Run: headless pygame with SDL's dummy video driver; simulated clock (each Clock.tick advances the game by its frame time, no real sleeping); random seed 0; keys injected as events and as key.get_pressed() state; no mouse input; restart key R tapped at the start of phases 3 and 4.
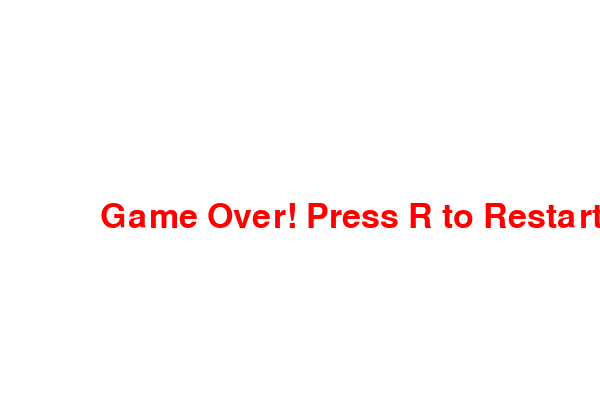
Frame 1 of 4 · flips 1–60 · no input
Frame 2 of 4 · flips 61–180 · tapped SPACE, RETURN · held RIGHT (→), D · screen unchanged from frame 1, image omitted
Frame 3 of 4 · flips 181–300 · tapped R · held DOWN (↓), S · screen unchanged from frame 2, image omitted
Frame 4 of 4 · flips 301–420 · tapped R · held LEFT (←), A, UP (↑), W · screen unchanged from frame 3, image omitted

The pygame program that drew these frames:

import pygame
import random

# Initialize Pygame
pygame.init()

# Screen settings
WIDTH, HEIGHT = 600, 400
screen = pygame.display.set_mode((WIDTH, HEIGHT))
pygame.display.set_caption("Gravity Ball Challenge")

# Colors
WHITE = (255, 255, 255)
BLUE = (0, 0, 255)
GREEN = (0, 255, 0)
RED = (255, 0, 0)

# Ball settings
ball_size = 20
ball_x = WIDTH // 3
ball_y = HEIGHT - ball_size - 10
ball_speed_y = 0
gravity = 0.5
jump_power = -10
is_jumping = False

# Platforms
platforms = [(random.randint(50, WIDTH - 50), random.randint(100, HEIGHT - 50)) for _ in range(5)]

# Clock
clock = pygame.time.Clock()

# Game loop
running = True
game_over = False

while running:
    screen.fill(WHITE)  # Clear screen before drawing

    for event in pygame.event.get():
        if event.type == pygame.QUIT:
            running = False

    if not game_over:
        # Gravity effect
        ball_speed_y += gravity
        ball_y += ball_speed_y

        # Jump mechanism
        keys = pygame.key.get_pressed()
        if keys[pygame.K_SPACE] and not is_jumping:
            ball_speed_y = jump_power
            is_jumping = True

        # Collision with platforms
        for plat_x, plat_y in platforms:
            if (plat_x < ball_x < plat_x + 80) and (plat_y - ball_size < ball_y < plat_y):
                ball_y = plat_y - ball_size
                ball_speed_y = 0
                is_jumping = False

        # Lose condition (Ball hits the ground)
        if ball_y >= HEIGHT - ball_size:
            game_over = True

        # Draw Ball
        pygame.draw.circle(screen, BLUE, (ball_x, int(ball_y)), ball_size)

        # Draw Platforms
        for plat_x, plat_y in platforms:
            pygame.draw.rect(screen, GREEN, (plat_x, plat_y, 80, 10))
    
    else:
        # Display Game Over Message
        font = pygame.font.Font(None, 50)
        text = font.render("Game Over! Press R to Restart", True, RED)
        screen.blit(text, (WIDTH // 6, HEIGHT // 2))

        # Restart Game
        keys = pygame.key.get_pressed()
        if keys[pygame.K_r]:  # If "R" is pressed, reset game
            ball_y = HEIGHT - ball_size - 10
            ball_speed_y = 0
            game_over = False

    pygame.display.update()
    clock.tick(30)  # Maintain smooth frame rate

pygame.quit()
